Labelled photos from "augmented", an image-classification folder in AtulV2/Industrial_Surface_Defect_Classification. The possible labels are: crazing, inclusion, pitted surface, rolled-in scale, scratches.

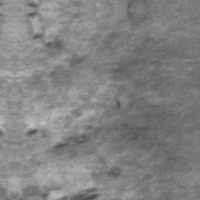
Label: rolled-in scale

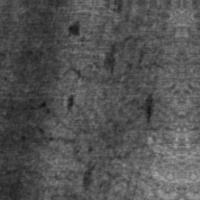
Label: crazing

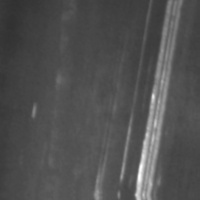
Label: scratches

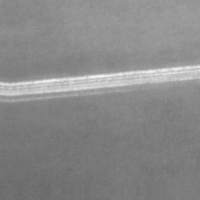
Label: scratches

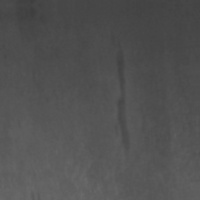
Label: inclusion

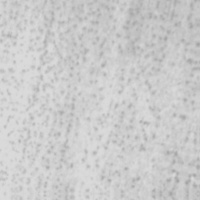
Label: pitted surface
